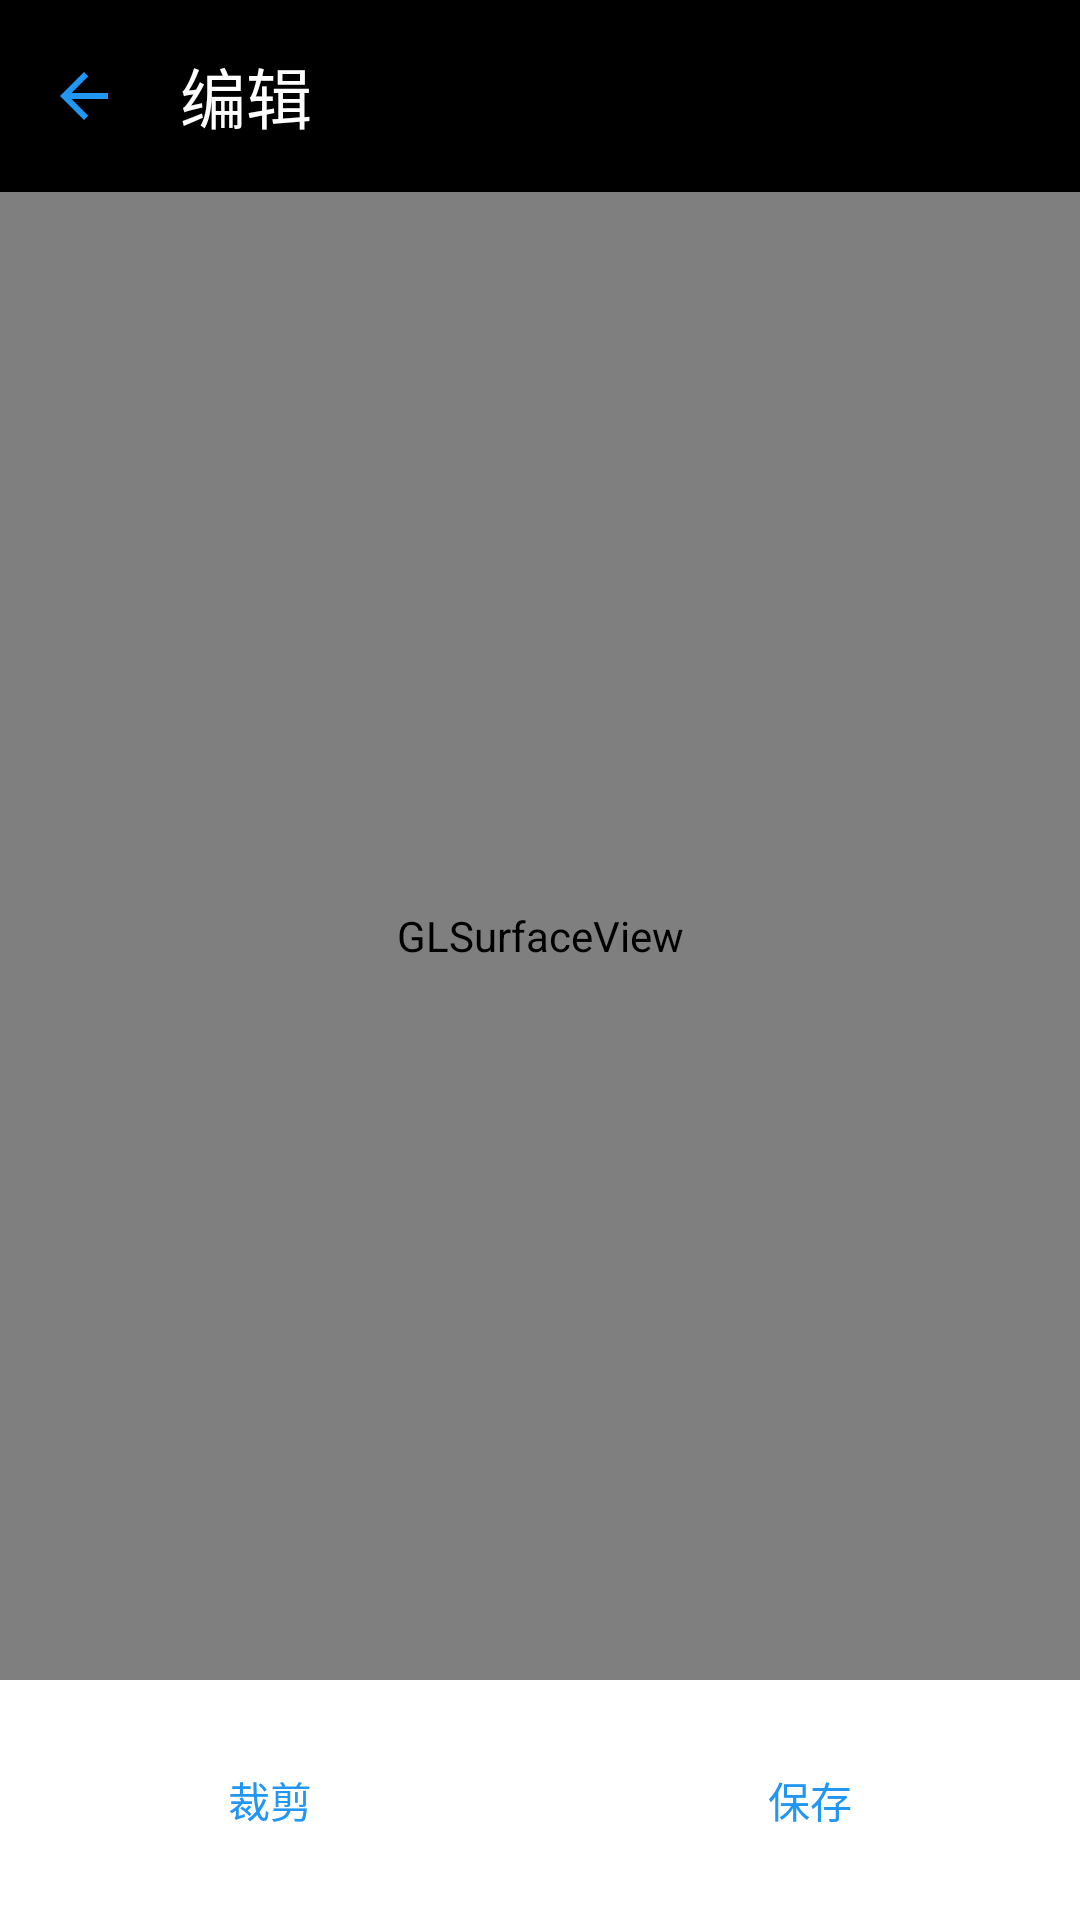

Reconstruct the res/layout file that produces this screen, plus the resources it refers to.
<!-- AndroidManifest.xml: application theme Theme.Miniphotoeditor -->
<!-- res/layout/fragment_editor.xml -->
<?xml version="1.0" encoding="utf-8"?>
<androidx.constraintlayout.widget.ConstraintLayout
    xmlns:android="http://schemas.android.com/apk/res/android"
    xmlns:app="http://schemas.android.com/apk/res-auto"
    android:layout_width="match_parent"
    android:layout_height="match_parent"
    android:background="@color/black">

    
    <com.google.android.material.appbar.MaterialToolbar
        android:id="@+id/toolbar"
        android:layout_width="0dp"
        android:layout_height="?attr/actionBarSize"
        android:background="@color/black"
        app:layout_constraintEnd_toEndOf="parent"
        app:layout_constraintStart_toStartOf="parent"
        app:layout_constraintTop_toTopOf="parent"
        app:title="编辑"
        app:navigationIcon="@drawable/ic_arrow_back"
        app:titleTextColor="@color/white" />

    
    <android.opengl.GLSurfaceView
        android:id="@+id/gl_surface_view"
        android:layout_width="0dp"
        android:layout_height="0dp"
        app:layout_constraintBottom_toTopOf="@+id/bottom_toolbar"
        app:layout_constraintEnd_toEndOf="parent"
        app:layout_constraintStart_toStartOf="parent"
        app:layout_constraintTop_toBottomOf="@+id/toolbar" />

    
    <LinearLayout
        android:id="@+id/bottom_toolbar"
        android:layout_width="0dp"
        android:layout_height="wrap_content"
        android:background="@color/white"
        android:orientation="horizontal"
        android:paddingVertical="@dimen/spacing_medium"
        app:layout_constraintBottom_toBottomOf="parent"
        app:layout_constraintEnd_toEndOf="parent"
        app:layout_constraintStart_toStartOf="parent">

        
        <Button
            android:id="@+id/btn_crop"
            android:layout_width="0dp"
            android:layout_height="wrap_content"
            android:layout_weight="1"
            android:text="裁剪"
            android:background="@android:color/transparent"
            android:textColor="@color/primary_blue" />

        <Button
            android:id="@+id/btn_save"
            android:layout_width="0dp"
            android:layout_height="wrap_content"
            android:layout_weight="1"
            android:text="保存"
            android:background="@android:color/transparent"
            android:textColor="@color/primary_blue" />

    </LinearLayout>

</androidx.constraintlayout.widget.ConstraintLayout>
<!-- resources referenced by this layout -->
<resources>
  <color name="black">#000000</color>
  <color name="primary_blue">#2196F3</color>
  <color name="white">#FFFFFF</color>
  <dimen name="spacing_medium">16dp</dimen>
  <!-- drawable ic_arrow_back (drawable) -->
  <?xml version="1.0" encoding="utf-8"?>
  <vector xmlns:android="http://schemas.android.com/apk/res/android"
      android:width="24dp"
      android:height="24dp"
      android:viewportWidth="24"
      android:viewportHeight="24">
      <path
          android:fillColor="@color/primary_blue"
          android:pathData="M20,11H7.83l5.59,-5.59L12,4l-8,8 8,8 1.41,-1.41L7.83,13H20v-2z"/>
  </vector>
  <style name="Theme.Miniphotoeditor" parent="Base.Theme.Miniphotoeditor" />
  <style name="Base.Theme.Miniphotoeditor" parent="Theme.Material3.DayNight.NoActionBar">
          
          
      </style>
</resources>
